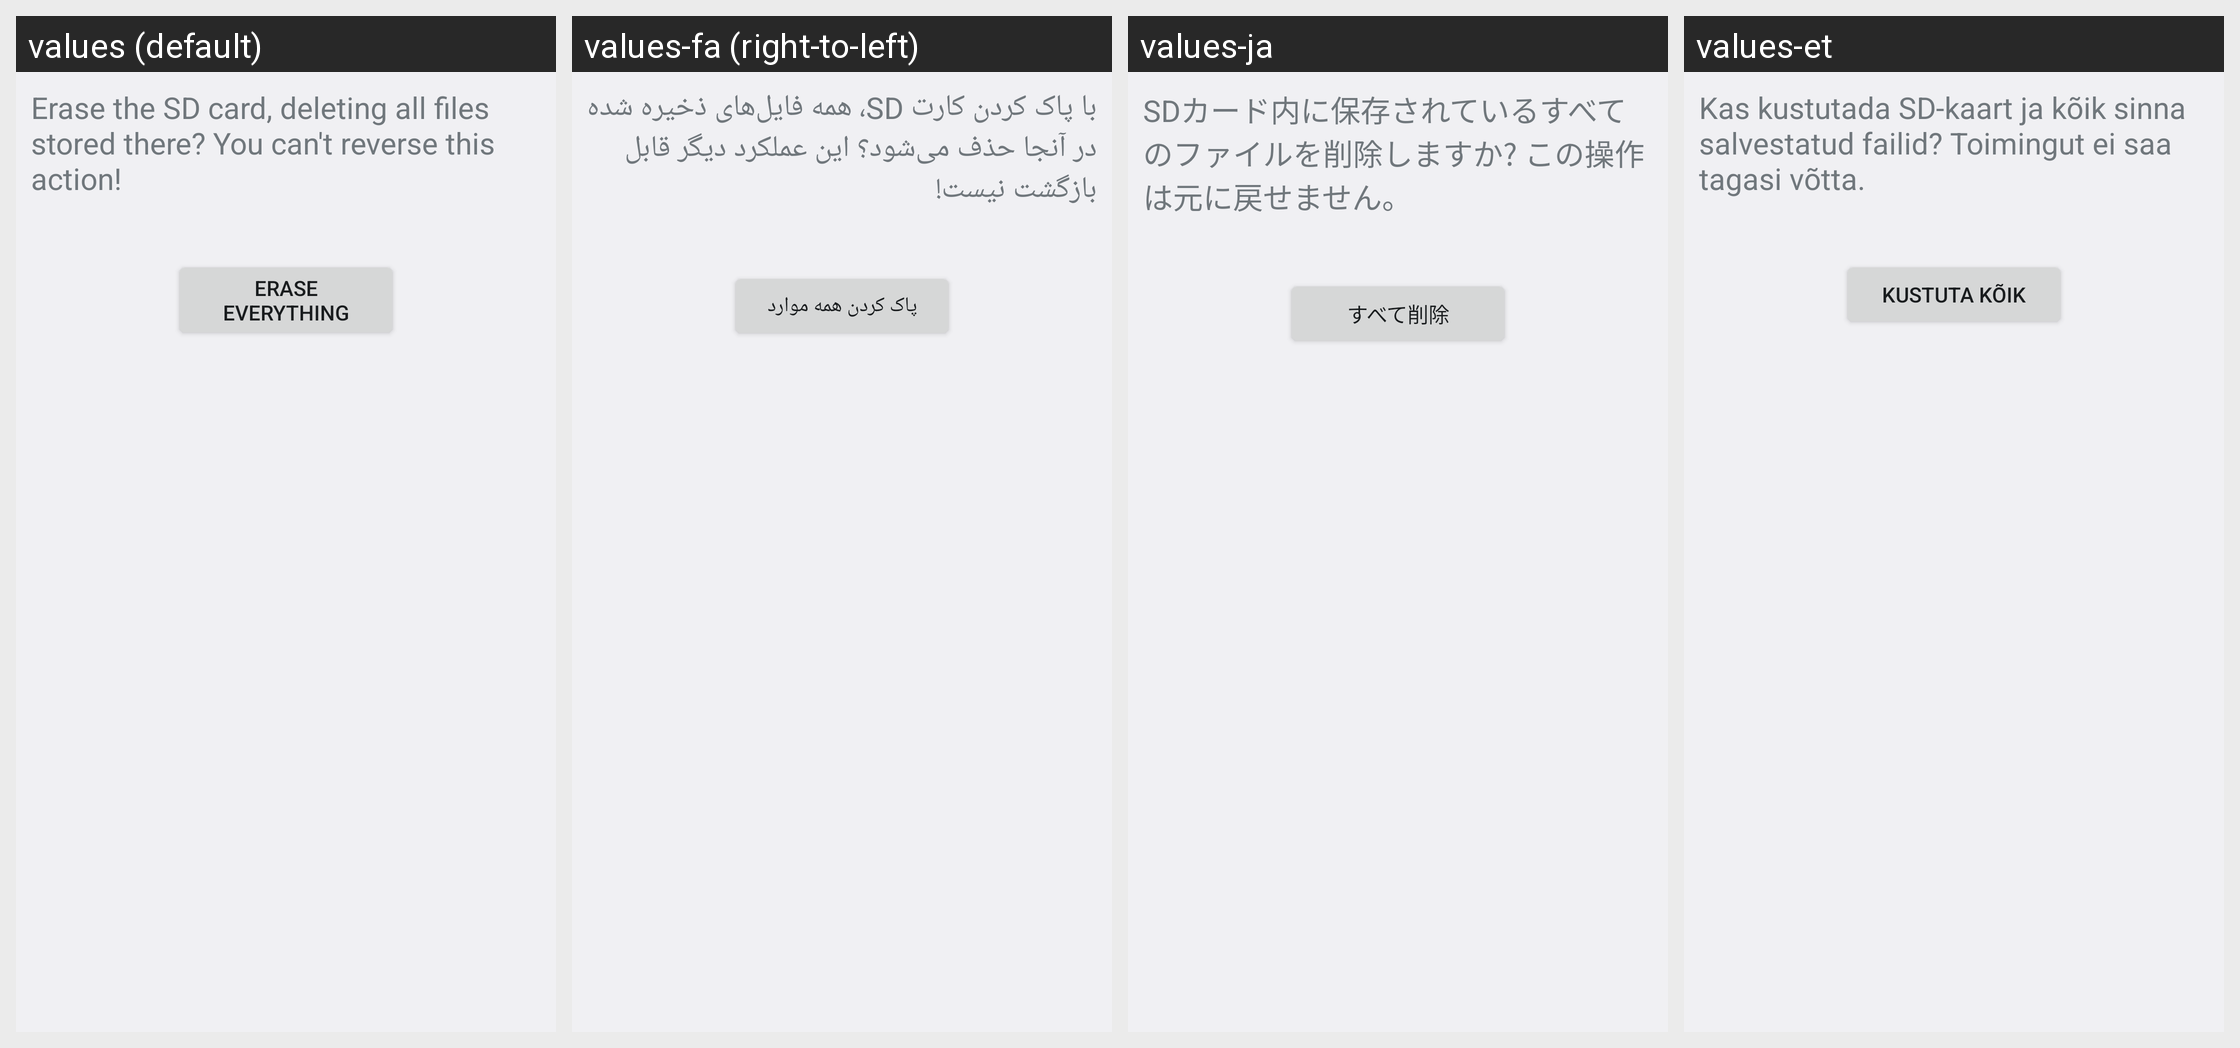

This grid shows one Android layout under several languages. Give, for every string resource on the screen, its name, the default text and each shown locale's text.
Android screen res/layout/media_format_final.xml rendered under 4 locales, left to right: values (default), values-fa (right-to-left), values-ja, values-et. Device: Nexus 5 (rendered at 1080×1920; each locale shown at half size, 540×960, under a caption strip naming it); theme Theme.Settings.
Other locales in the repository, not shown: values-ar, values-bs, values-ca, values-cs, values-da, values-de, values-en, values-en-rGB, values-en-rUS, values-es, values-es-rES, values-es-rUS, values-et-rEE, values-eu, values-fi, values-fr, values-fr-rCA, values-gl, values-hr, values-hu, values-hy-rAM, values-in, values-is, values-it, values-iw, values-jv, values-ko, values-lt, values-lv, values-ms, values-ms-rMY, values-nb, values-nl, values-pl, values-pt, values-pt-rBR, values-pt-rPT, values-ro, values-sk, values-sl, values-sq, values-sr, values-su, values-sv, values-tl, values-tr, values-vi, values-zh-rCN, values-zh-rHK, values-zh-rTW.
Strings drawn on this screen, with the default value and each locale's value (text and hints the layout hard-codes, and strings that could not be matched under every locale, appear in the picture but are not listed):

media_format_final_desc
  values: Erase the SD card, deleting all files stored there? You can't reverse this action!
  values-fa: با پاک کردن کارت SD، همه فایل‌های ذخیره شده در آنجا حذف می‌شود؟ این عملکرد دیگر قابل بازگشت نیست!
  values-ja: SDカード内に保存されているすべてのファイルを削除しますか? この操作は元に戻せません。
  values-et: Kas kustutada SD-kaart ja kõik sinna salvestatud failid? Toimingut ei saa tagasi võtta.

media_format_final_button_text
  values: Erase everything
  values-fa: پاک کردن همه موارد
  values-ja: すべて削除
  values-et: Kustuta kõik
